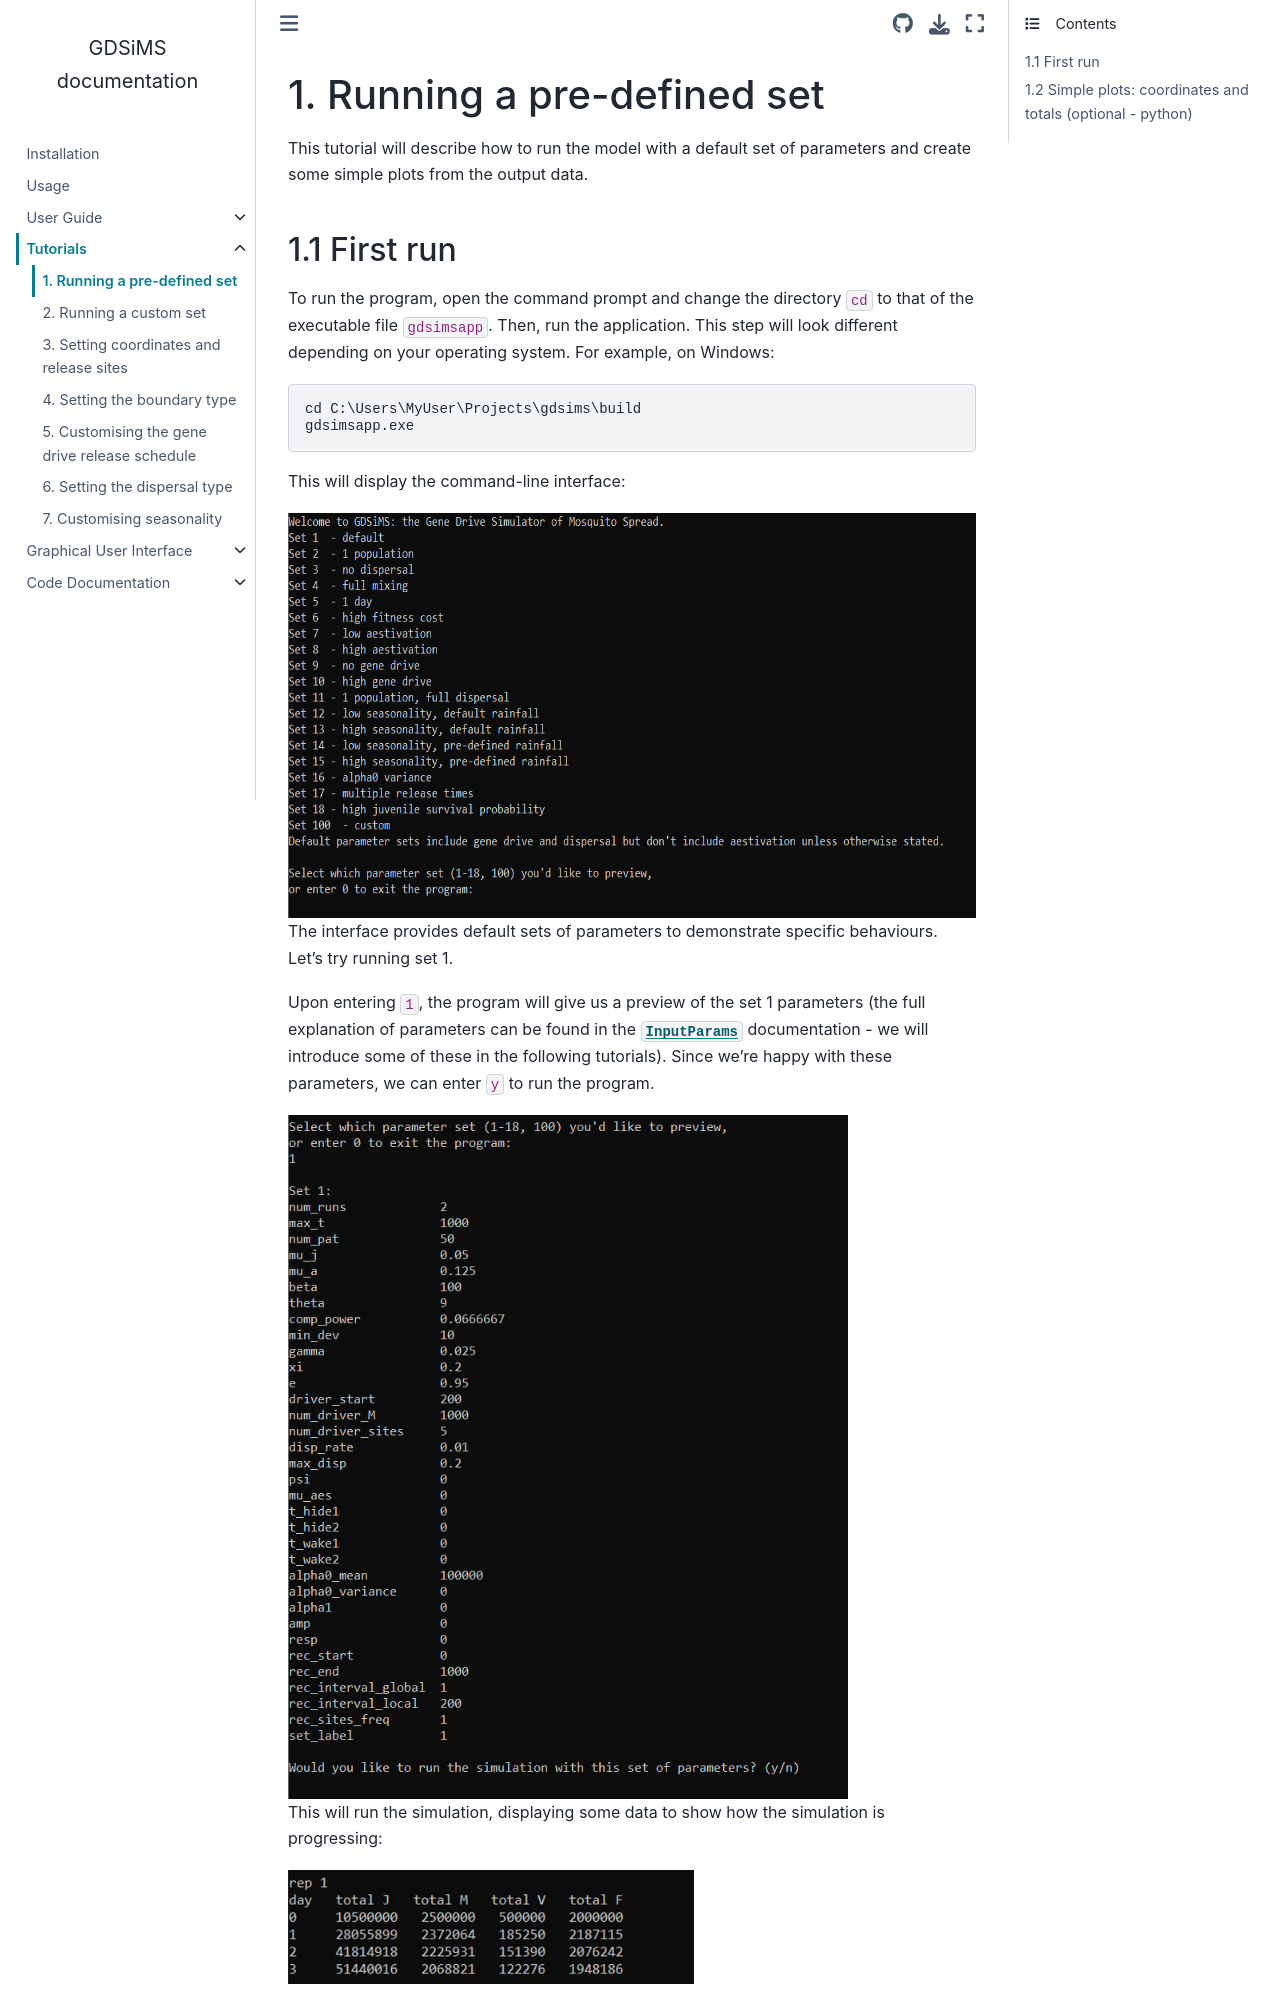

repository: AceRNorth/gdsims · page: tutorials/tutorial1.html · generator: sphinx

.. _tutorial-1:

1. Running a pre-defined set 
============================

This tutorial will describe how to run the model with a default set of parameters and create some simple plots from the output data. 

1.1 First run
-------------

To run the program, open the command prompt and change the directory ``cd`` to that of the executable file ``gdsimsapp``. Then, run the application. This step will look different depending on your operating system. For example, on Windows:

.. code-block:: bash

    cd C:\Users\MyUser\Projects\gdsims\build
    gdsimsapp.exe

This will display the command-line interface:

.. image:: ../images/tut1_CLI.png
    :scale: 80 %

The interface provides default sets of parameters to demonstrate specific behaviours. Let's try running set 1. 

Upon entering ``1``, the program will give us a preview of the set 1 parameters (the full explanation of parameters can be found in the :class:`InputParams` documentation - we will introduce some of these in the following tutorials). Since we're happy with these parameters, we can enter ``y`` to run the program.

.. image:: ../images/tut1_set1.png
    :scale: 80 %

This will run the simulation, displaying some data to show how the simulation is progressing:

.. image:: ../images/tut1_output.png
    :scale: 80 %

.. note::

    The data will take a while to start showing on screen at the start of each run. This is because the simulation implicitly runs what is known in computational modelling as a 'burn-in period'. This is a period of time given to the populations being modelled so they can reach a stable equilibrium, before any interventions can be applied to them. In our model, the burn-in period is 1 year (365 days). We discard this data and start recording from here.

On the first column we have the simulation day. This will run up to 1000 days, since we have chosen ``max_t`` = 1000. The following four columns display the total number of juvenile mosquitoes (J), adult male mosquitoes (M), adult virgin (unmated) females (V) and adult (mated) females (F). 

Since this set includes two repetitions (``num_runs`` = 2), the days will restart upon the second repetition.

At the end of the simulation we'll be able to see the program runtime.
